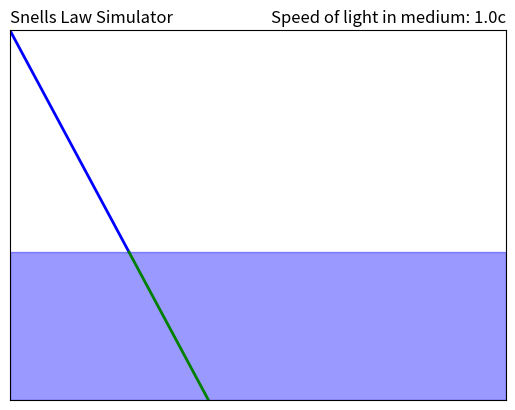

Here is the Python script that generated this plot: (Note: this script raises an exception after producing the figure.)
#!/usr/bin/env python
# -*- coding: utf-8 -*-

from numpy import sin, cos, arcsin, arccos, tan, pi, sqrt
import numpy as np
import matplotlib.pyplot as plt
from matplotlib.widgets import Slider

fig, ax = plt.subplots()
ax.axhspan(0, 4, alpha=.4, color='blue') #This section to create the blue region in the bottom that represents the medium the light is being cast into from the outside, supposedly a vacuum

t = np.arange(4, 10, 0.001) #creates a set of points from 4 to 10, at intervals of .001, these are the values that will be plugged into my function
s = 45 # initial angle in degrees
x = s*(pi/180) #initial angle going counterclockwise from the 90 degree mark, converted into radians
j = np.arange(0.0, 4, 0.001)
n = 1 #index of refraction of medium being cast into
y = arcsin(sin(x)/n) #to simplify my equations
line1 = (10-t)*tan(x)
line2 = (4-j)*tan(y)  + 6*tan(x)
f, = plt.plot(line1, t, lw=2, color='blue') #defines both lines
g, = plt.plot(line2, j, lw=2, color='green')
plt.axis([0,25,0,10]) #the range that will be plotted
frame = plt.gca()
frame.axes.get_xaxis().set_ticks([]) #eliminating the ticks and numbers on the sides of the plot
frame.axes.get_yaxis().set_ticks([])
plt.title('Snells Law Simulator', loc='left') #static title
frame.set_title('Speed of light in medium: %s' % str(1/n) + 'c', loc='right') #changing title, giving speed of light in the medium
axcolor = 'lightgoldenrodyellow'
axangle = plt.axes([0.25, 0.15, 0.65, 0.03], axisbg=axcolor) #creates regions (where you see the sliders)
axindex  = plt.axes([0.25, 0.1, 0.65, 0.03], axisbg=axcolor)

sangle = Slider(axangle, 'Angle of Incidence', 0, 75, valinit=s) #establishes sliders that change values in the function
sindex = Slider(axindex, 'Index of Refraction', 1, 4.00001, valinit=n)


def update(val): #function that updates values for both lines
    angle = sangle.val*pi/180
    index = sindex.val
    a = sin(angle)/index
    y2 = arcsin(a)
    f.set_xdata((10-t)*tan(angle))
    g.set_xdata((4-j)*tan(y2) + 6*tan(angle))
    frame.set_title('Speed of light in medium: %s' % str(1/index) + 'c', loc='right')
    #print index this was used for debugging purposes
    plt.draw()
sangle.on_changed(update)
sindex.on_changed(update)

plt.show()